The GitHub repository Bambi-lab/EdgeMAF-Net contains a labelled image folder "dataset" with 5 categories: esophageal cancer, gastric cancer, gastric mucosal cancer, high-grade esophageal intraepithelial neoplasia, high-grade gastric intraepithelial neoplasia. Examples follow, each with its label.

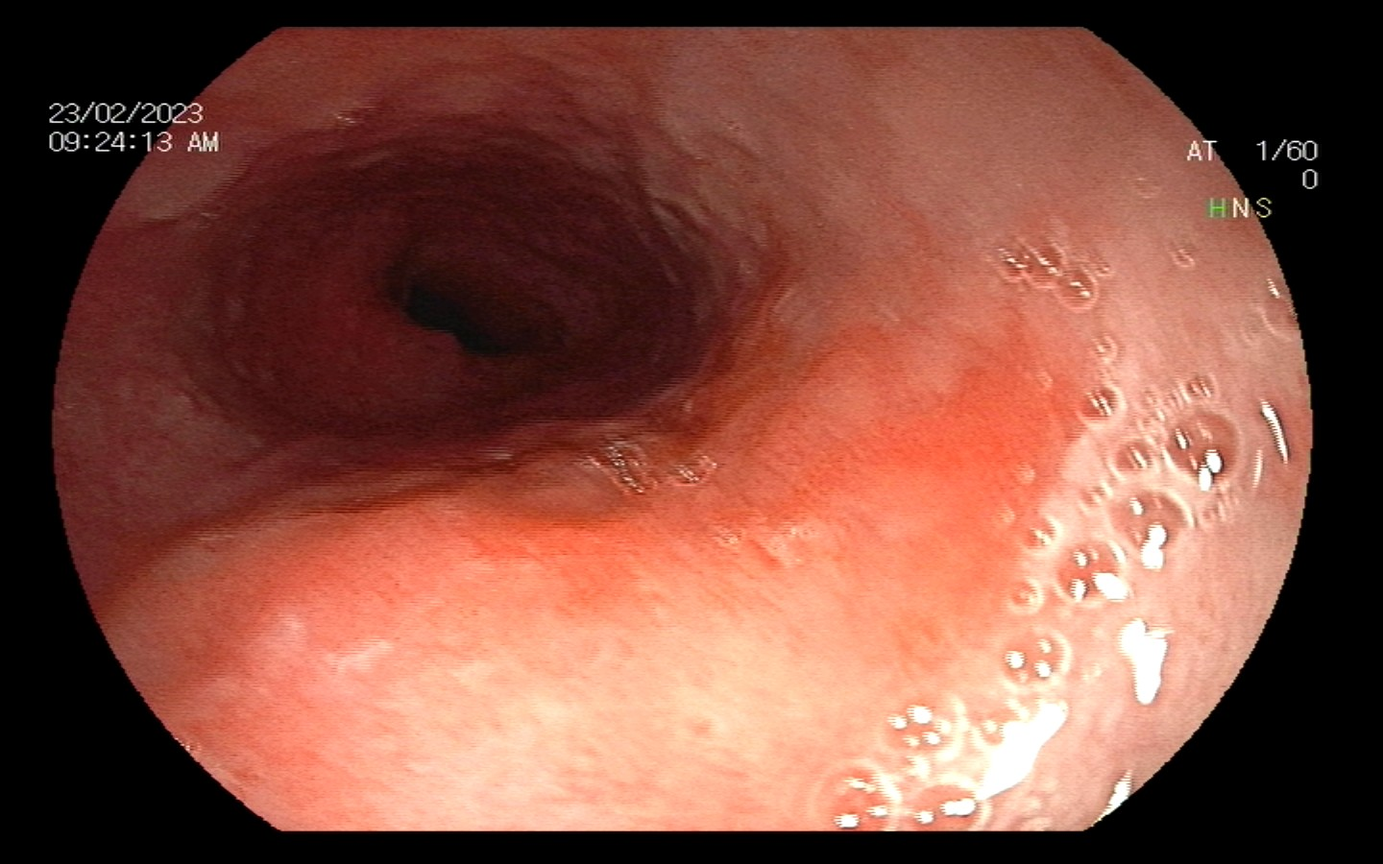
Label: high-grade esophageal intraepithelial neoplasia

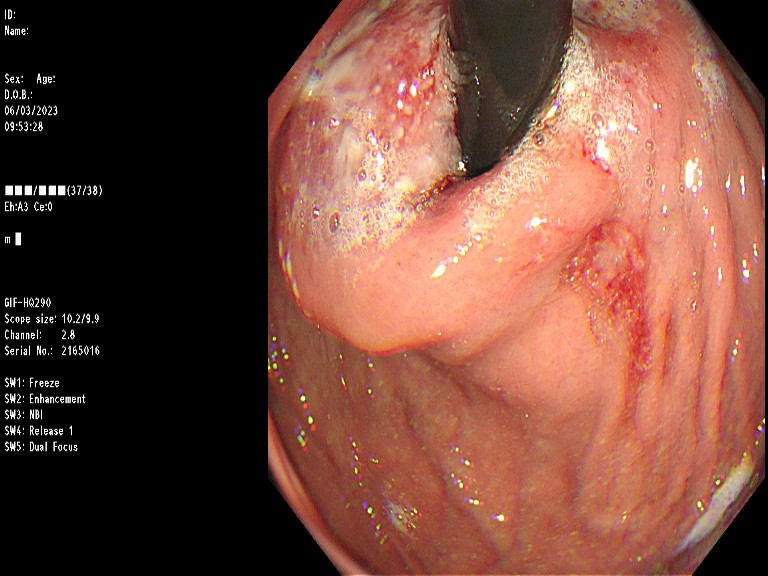
Label: gastric cancer

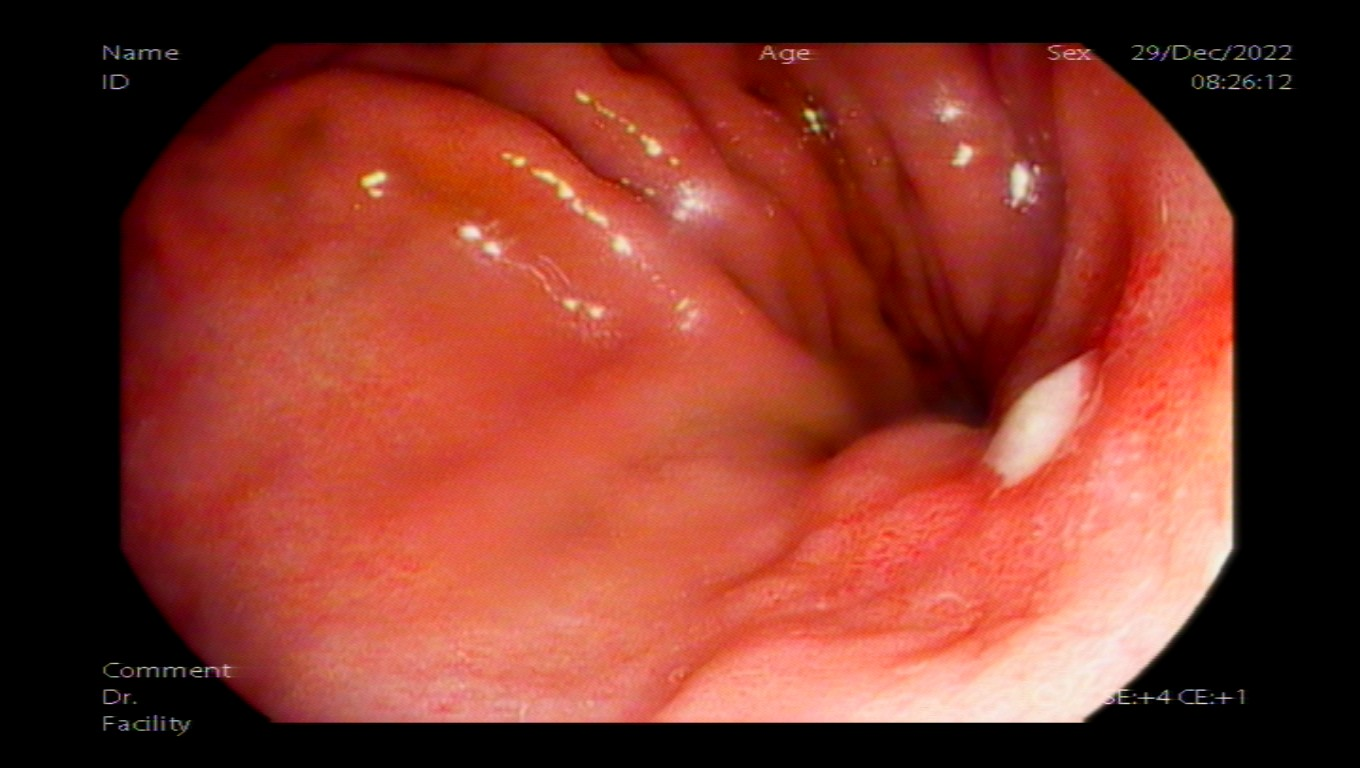
Label: gastric mucosal cancer

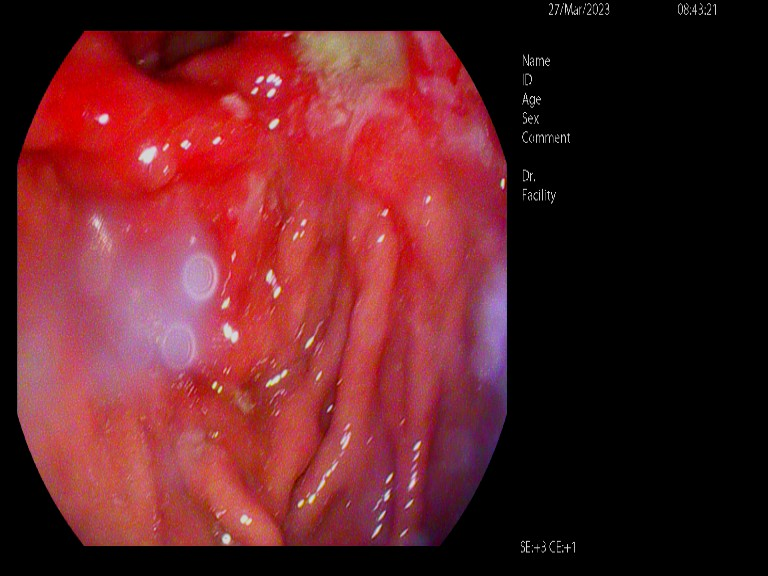
Label: high-grade gastric intraepithelial neoplasia

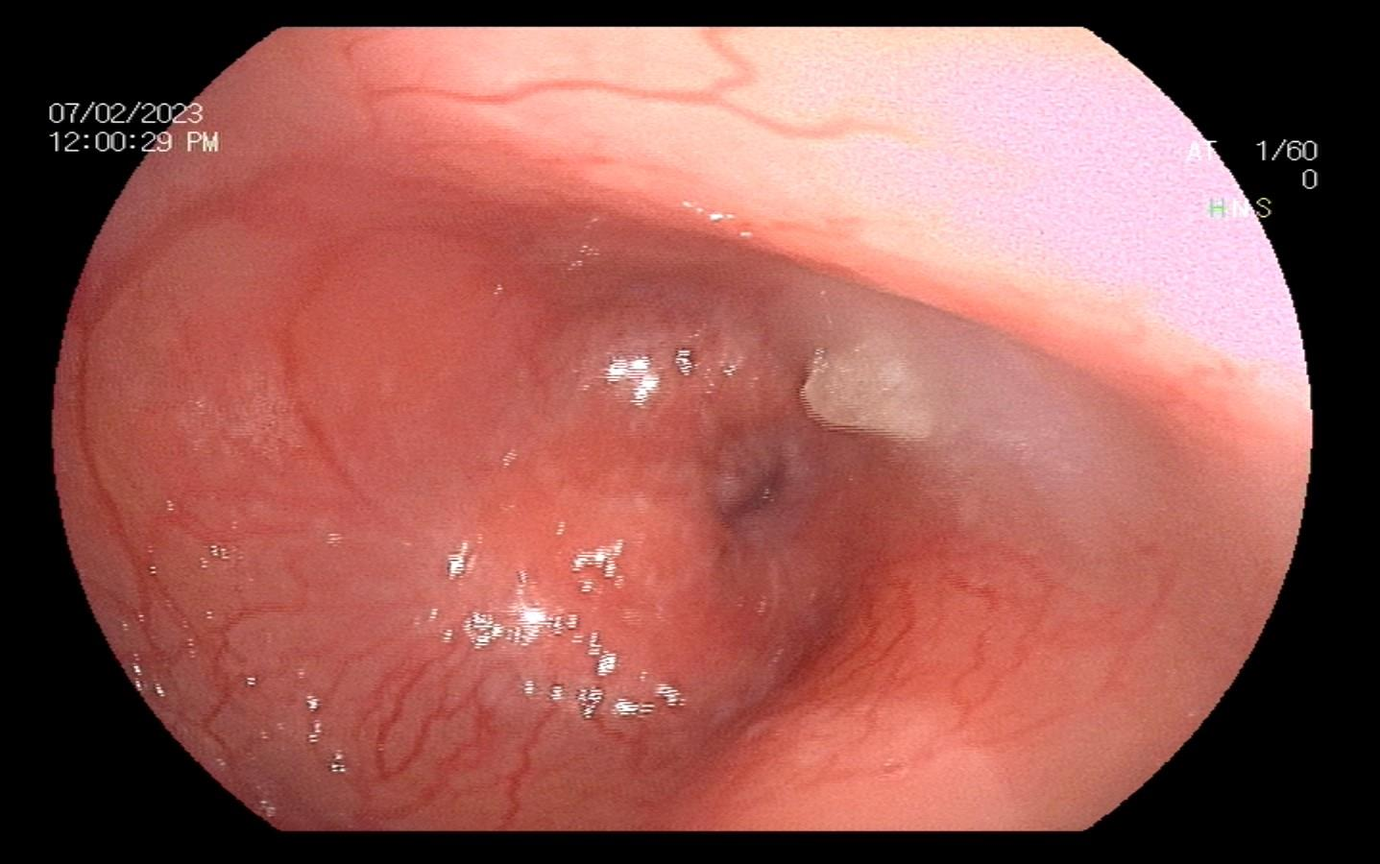
Label: esophageal cancer

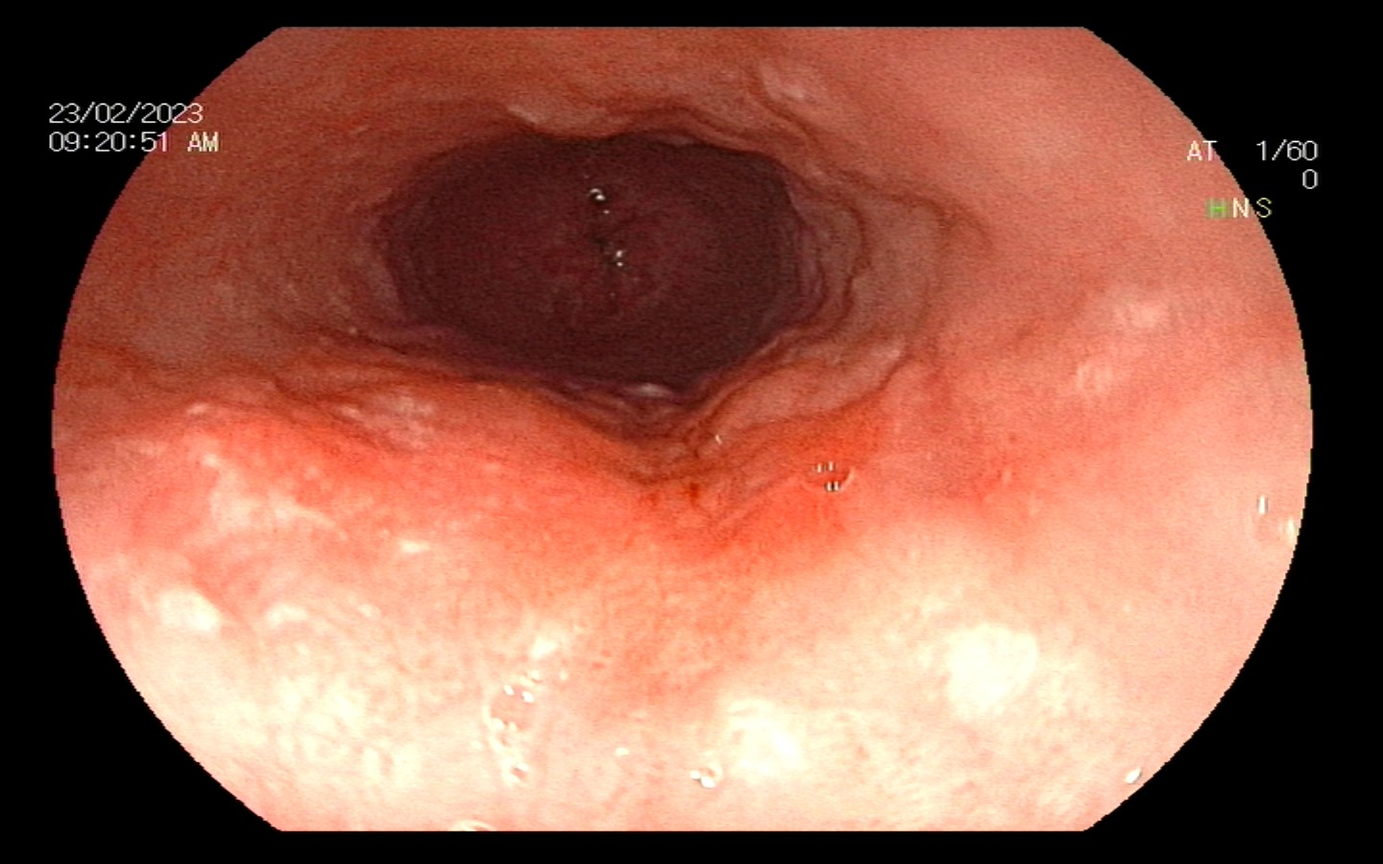
Label: high-grade esophageal intraepithelial neoplasia
